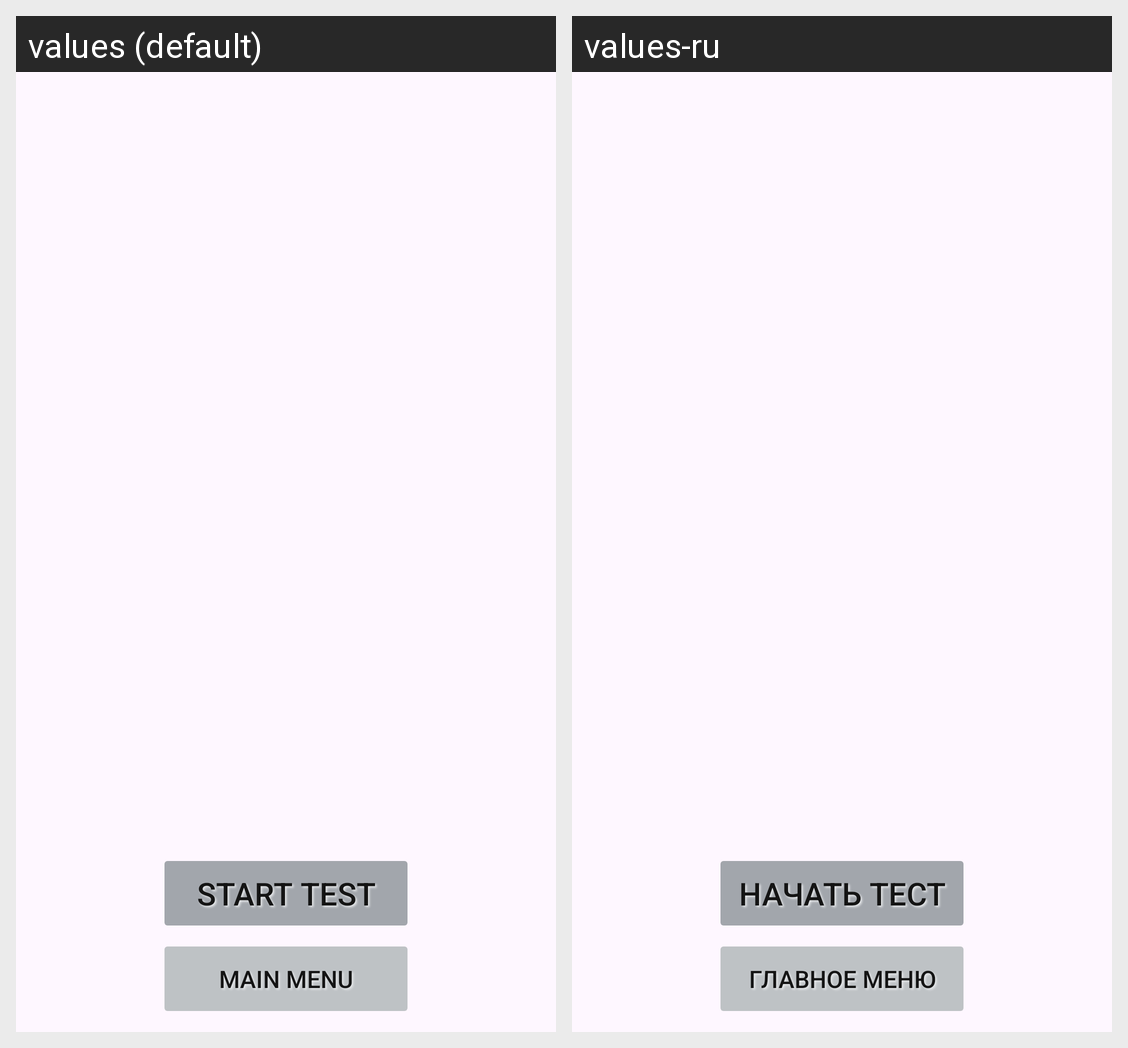

Translations of the strings shown on this Android screen, per locale in the grid:
Android screen res/layout/theory_reading_portrait.xml rendered under 2 locales, left to right: values (default), values-ru. Device: Nexus 5 (rendered at 1080×1920; each locale shown at half size, 540×960, under a caption strip naming it); theme AppTheme.NoActionBar.
Strings drawn on this screen, with the default value and each locale's value (text and hints the layout hard-codes, and strings that could not be matched under every locale, appear in the picture but are not listed):

start_test
  values: Start test
  values-ru: Начать тест

main_menu
  values: Main menu
  values-ru: Главное меню
